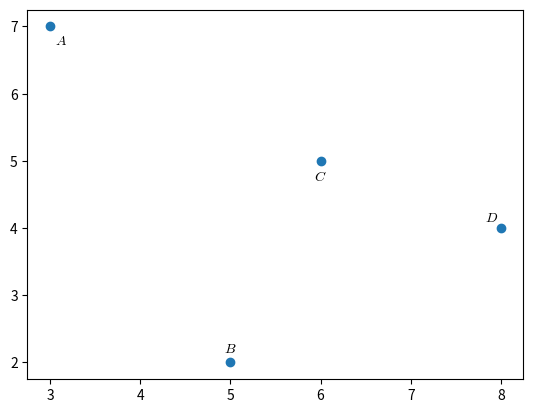

Generate this figure with matplotlib:
#T# the following code shows how to draw points in a two dimensional space

#T# to draw points in a two dimensional space, the pyplot module of the matplotlib package is used
import matplotlib.pyplot as plt

#T# create the figure and axes to draw the points
fig1, ax1 = plt.subplots(1, 1)

#T# create the points to draw
list1 = [3, 5, 6, 8] #| x coordinates of the points
list2 = [7, 2, 5, 4] #| y coordinates of the points

#T# plot the points
plt.scatter(list1, list2)

#T# set the math text font to the Latex default, Computer Modern
import matplotlib
matplotlib.rcParams['mathtext.fontset'] = 'cm'

#T# label the points
plt.text(list1[0] + 0.05, list2[0] - 0.1, r'$A$', ha = 'left', va = 'top')
plt.text(list1[1] + 0.0, list2[1] + 0.1, r'$B$', ha = 'center', va = 'bottom')
plt.text(list1[2] + 0.0, list2[2] - 0.13, r'$C$', ha = 'center', va = 'top')
plt.text(list1[3] - 0.03, list2[3] + 0.05, r'$D$', ha = 'right', va = 'bottom')

#T# show the results
plt.show()